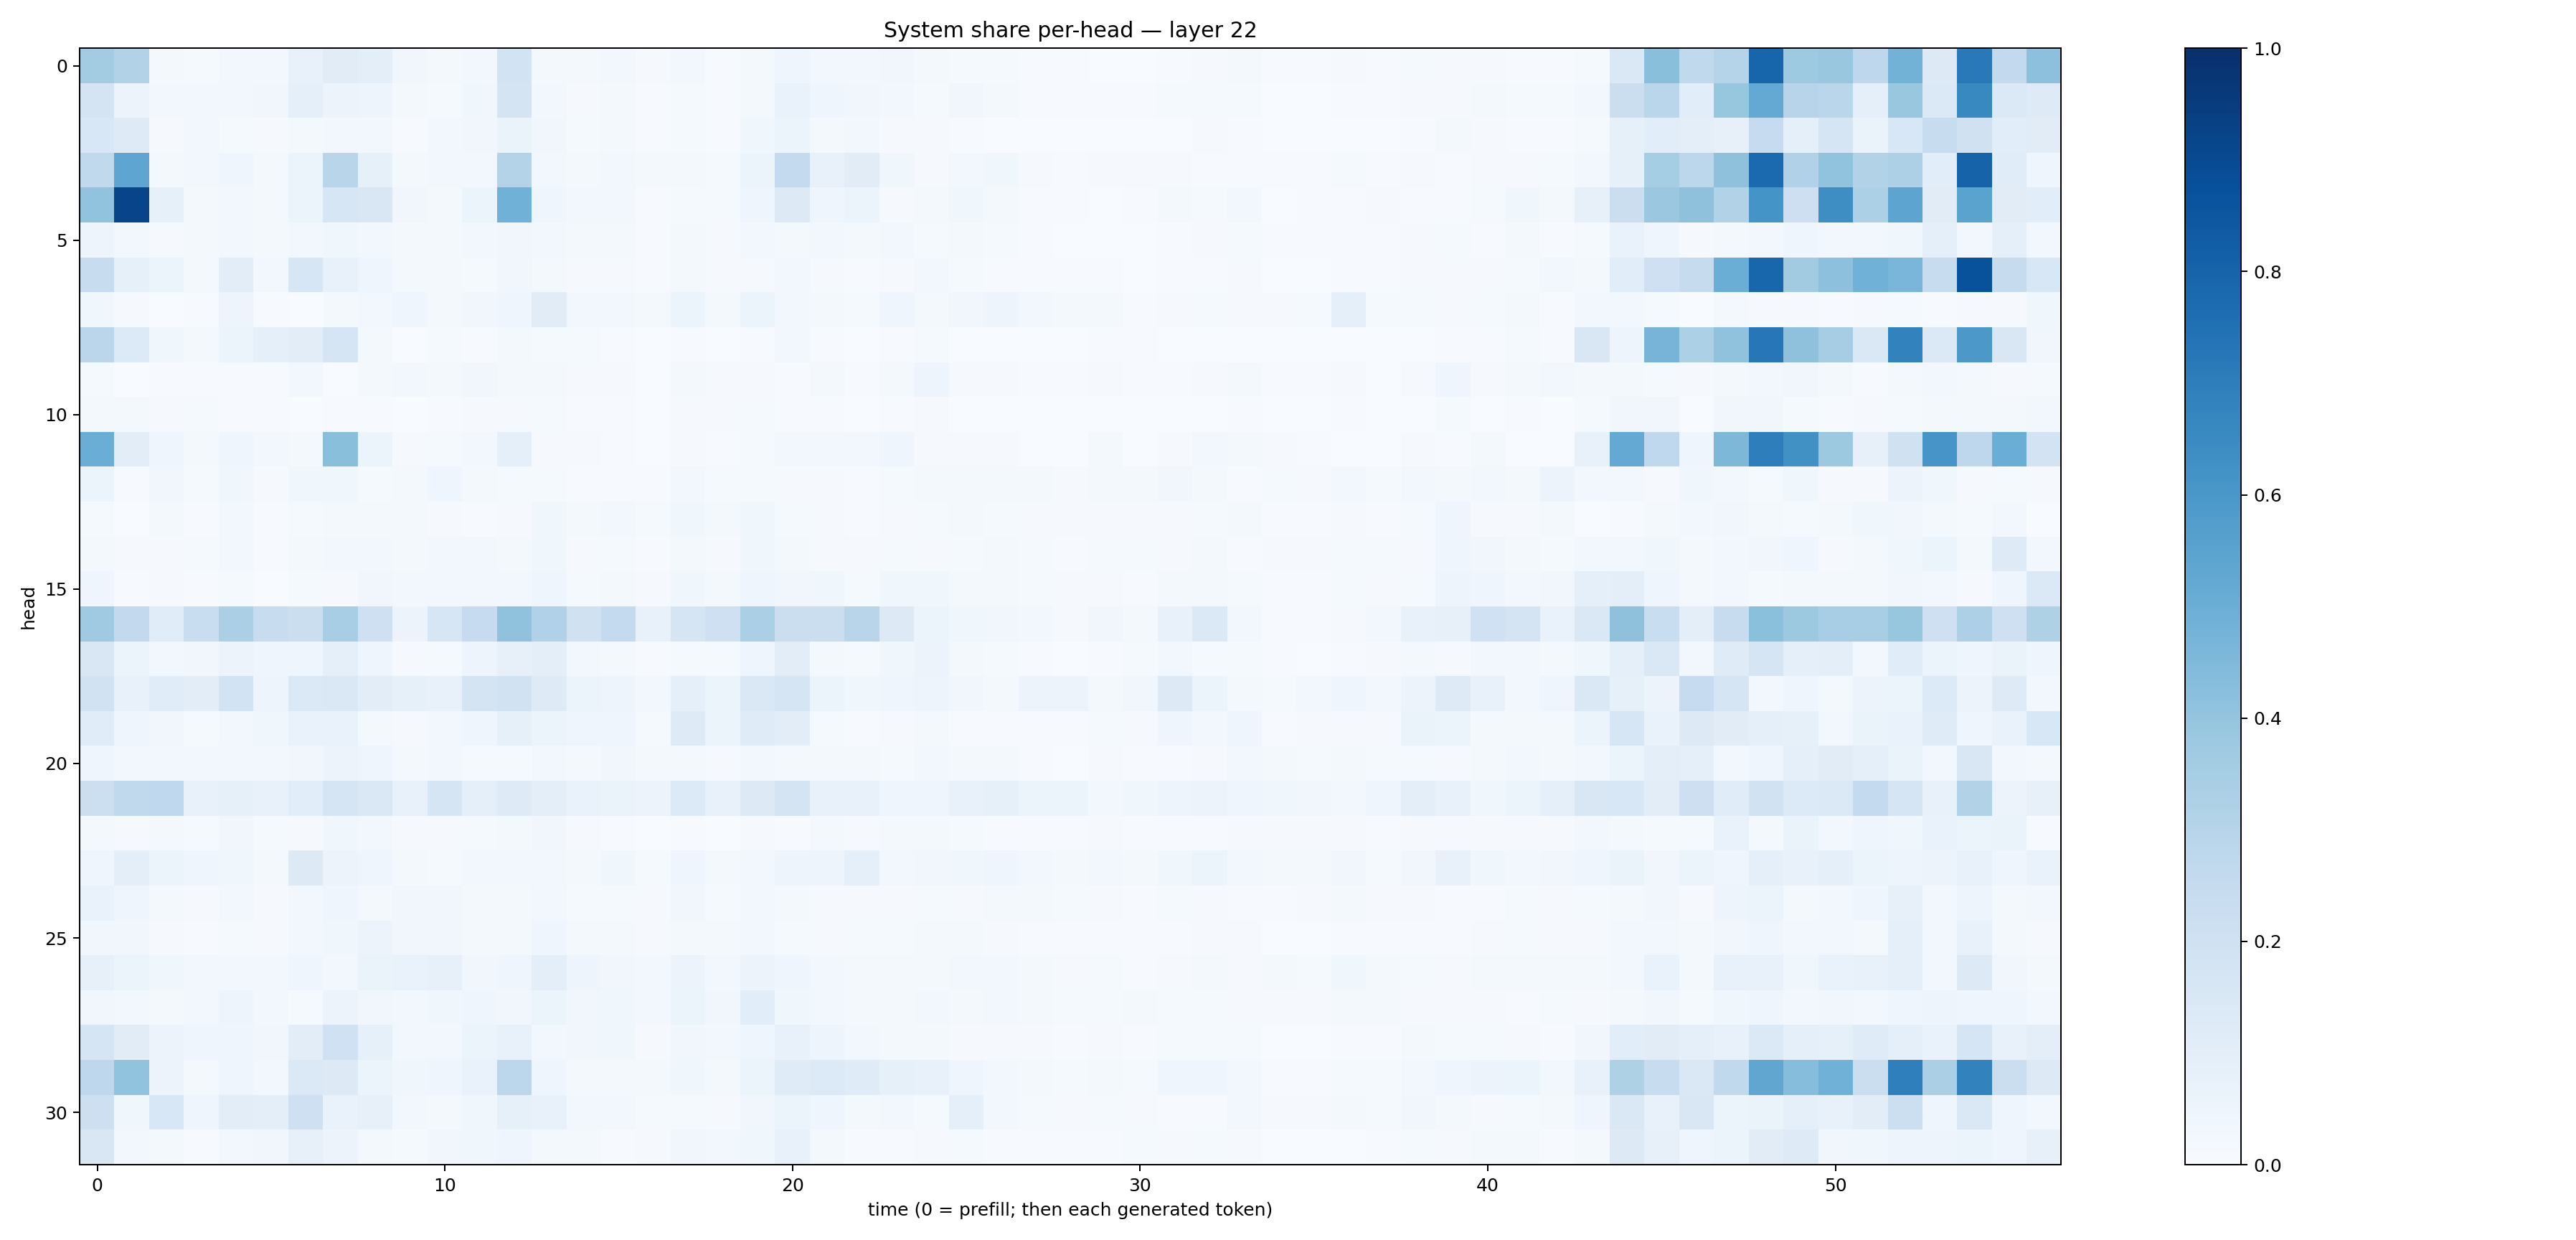

Values plotted in this chart, from the file beside it:
0.35567224, 0.30881324, 0.017147863, 0.013898161, 0.028382976, 0.027095145, 0.07312202, 0.11311047, 0.10020386, 0.03129155, 0.017611135, 0.026937684, 0.18401195, 0.017042264, 0.016797401, 0.025444616, 0.010404205, 0.024696501, 0.006489291, 0.017362522, 0.04569101, 0.027183644, 0.023993876, 0.03249907
0.1747, 0.05577, 0.03108, 0.02506, 0.02578, 0.0324, 0.09235, 0.05547, 0.04834, 0.01864, 0.01423, 0.03754, 0.1727, 0.02831, 0.01123, 0.01757, 0.004829, 0.01503, 0.006987, 0.019, 0.06944, 0.04149, 0.03337, 0.02819
0.1543, 0.1215, 0.008764, 0.02601, 0.01546, 0.009863, 0.02072, 0.02997, 0.02802, 0.005406, 0.0283, 0.03434, 0.06419, 0.03251, 0.01279, 0.01708, 0.003983, 0.01429, 0.006885, 0.0378, 0.05113, 0.01892, 0.02546, 0.008489
0.2624, 0.5353, 0.02068, 0.02412, 0.04314, 0.01915, 0.05339, 0.2904, 0.08215, 0.02102, 0.02765, 0.02824, 0.3062, 0.02667, 0.0191, 0.03013, 0.01692, 0.02126, 0.01398, 0.05344, 0.257, 0.07745, 0.1127, 0.03802
0.4054, 0.9203, 0.08584, 0.0211, 0.0248, 0.02117, 0.06197, 0.1602, 0.1498, 0.03359, 0.02177, 0.05289, 0.4861, 0.04261, 0.02664, 0.02832, 0.005225, 0.01422, 0.01445, 0.04623, 0.1263, 0.03915, 0.06194, 0.009242
0.04843, 0.02838, 0.007994, 0.01587, 0.0257, 0.0165, 0.0272, 0.03647, 0.02965, 0.01816, 0.01801, 0.02568, 0.03259, 0.03124, 0.02177, 0.01799, 0.004619, 0.01888, 0.01018, 0.02969, 0.01691, 0.0307, 0.01623, 0.02812
0.2405, 0.08284, 0.05378, 0.02094, 0.1041, 0.02672, 0.1608, 0.07605, 0.04394, 0.01804, 0.02315, 0.0126, 0.03216, 0.01997, 0.008637, 0.009906, 0.004905, 0.01665, 0.008117, 0.0107, 0.02486, 0.01109, 0.004911, 0.008168
0.03848, 0.01022, 0.003608, 0.006958, 0.04982, 0.004086, 0.002394, 0.02054, 0.0274, 0.04479, 0.01959, 0.03162, 0.04141, 0.1128, 0.02954, 0.0284, 0.01768, 0.05096, 0.02016, 0.05343, 0.02711, 0.02049, 0.01439, 0.04369
0.2822, 0.1328, 0.03828, 0.01828, 0.05369, 0.08723, 0.1033, 0.168, 0.0212, 0.003743, 0.01388, 0.004934, 0.01649, 0.01345, 0.01205, 0.005373, 0.001006, 0.004554, 0.003746, 0.007476, 0.02776, 0.004046, 0.001446, 0.007507
0.01325, 0.002553, 0.004314, 0.005604, 0.004243, 0.005629, 0.02862, 0.002941, 0.01646, 0.02356, 0.02082, 0.03325, 0.01608, 0.01637, 0.008414, 0.008139, 0.001933, 0.02215, 0.01036, 0.008423, 0.006064, 0.02259, 0.004921, 0.01715
0.01612, 0.01789, 0.009512, 0.01445, 0.006056, 0.004223, 0.003276, 0.005288, 0.007727, 0.003712, 0.005315, 0.01143, 0.008794, 0.01298, 0.006868, 0.0074, 0.001203, 0.01051, 0.008174, 0.0142, 0.007294, 0.006431, 0.00217, 0.005286
0.5001, 0.1022, 0.04091, 0.02128, 0.04325, 0.02578, 0.01968, 0.4246, 0.06052, 0.009527, 0.01345, 0.02877, 0.09196, 0.007976, 0.01064, 0.005165, 0.001217, 0.01169, 0.006714, 0.01288, 0.02349, 0.0291, 0.02402, 0.0396
0.05378, 0.004857, 0.03151, 0.01424, 0.03534, 0.01115, 0.0365, 0.03817, 0.01356, 0.02045, 0.03907, 0.02017, 0.01309, 0.01348, 0.005638, 0.004996, 0.004748, 0.02823, 0.01332, 0.01396, 0.009566, 0.01152, 0.006543, 0.01215
0.01537, 0.003608, 0.01665, 0.004969, 0.02468, 0.006104, 0.01405, 0.01701, 0.01957, 0.0233, 0.01146, 0.007657, 0.008769, 0.03828, 0.01869, 0.02442, 0.01351, 0.03904, 0.01686, 0.03769, 0.01297, 0.01091, 0.007375, 0.01151
0.01989, 0.008784, 0.01074, 0.01301, 0.02875, 0.0053, 0.01704, 0.02657, 0.02494, 0.0177, 0.02575, 0.02754, 0.01926, 0.03623, 0.009583, 0.01205, 0.004768, 0.01852, 0.009521, 0.03671, 0.02118, 0.01166, 0.01142, 0.01409
0.04012, 0.005049, 0.009131, 0.007634, 0.01201, 0.00355, 0.01327, 0.01116, 0.03134, 0.02552, 0.0287, 0.02895, 0.02688, 0.04505, 0.01307, 0.01681, 0.01034, 0.03574, 0.02291, 0.04597, 0.03411, 0.03817, 0.01241, 0.0383
0.3676, 0.259, 0.1137, 0.2306, 0.3343, 0.2371, 0.2197, 0.344, 0.2048, 0.05631, 0.1626, 0.2483, 0.4098, 0.3195, 0.1969, 0.2544, 0.07131, 0.1658, 0.2108, 0.3327, 0.2228, 0.2222, 0.2907, 0.1294
0.152, 0.05196, 0.02521, 0.03502, 0.0571, 0.04055, 0.0446, 0.09334, 0.04548, 0.00955, 0.01249, 0.05027, 0.079, 0.1009, 0.03103, 0.02315, 0.005536, 0.01362, 0.01541, 0.04328, 0.104, 0.02146, 0.01469, 0.03898
0.195, 0.07298, 0.1138, 0.1051, 0.1861, 0.04947, 0.138, 0.1459, 0.1046, 0.08361, 0.07296, 0.1795, 0.1939, 0.1227, 0.052, 0.04974, 0.03084, 0.09235, 0.05082, 0.1478, 0.1715, 0.05399, 0.03856, 0.04296
0.1155, 0.04036, 0.03264, 0.01511, 0.0279, 0.03596, 0.06725, 0.06701, 0.01981, 0.008178, 0.03088, 0.04206, 0.0837, 0.05319, 0.04123, 0.0403, 0.01452, 0.1222, 0.05402, 0.1205, 0.102, 0.01549, 0.007712, 0.01046
0.04307, 0.02471, 0.02577, 0.02628, 0.02989, 0.02581, 0.03493, 0.05825, 0.04355, 0.02117, 0.02942, 0.01227, 0.01509, 0.02974, 0.02277, 0.032, 0.02337, 0.01817, 0.008283, 0.02473, 0.01951, 0.01656, 0.01651, 0.01385
0.216, 0.2635, 0.2692, 0.07643, 0.08353, 0.07107, 0.1061, 0.1664, 0.1426, 0.07515, 0.1662, 0.08643, 0.1218, 0.09606, 0.06976, 0.06254, 0.05515, 0.1366, 0.07703, 0.1263, 0.1767, 0.07766, 0.07046, 0.04409
0.01847, 0.007921, 0.01629, 0.01523, 0.03507, 0.01457, 0.01038, 0.03901, 0.0303, 0.01018, 0.009509, 0.01383, 0.01596, 0.03401, 0.01058, 0.006888, 0.003354, 0.005549, 0.002202, 0.008825, 0.00589, 0.01953, 0.01159, 0.01612
0.04506, 0.09431, 0.06101, 0.04161, 0.03724, 0.02305, 0.1256, 0.05476, 0.04058, 0.02334, 0.01283, 0.02501, 0.03011, 0.02354, 0.01877, 0.03814, 0.01303, 0.046, 0.01945, 0.02952, 0.04956, 0.04937, 0.0862, 0.02802
0.06765, 0.04604, 0.01601, 0.008556, 0.0256, 0.008909, 0.02801, 0.04357, 0.02325, 0.03163, 0.03334, 0.02209, 0.0195, 0.02435, 0.01452, 0.01428, 0.008009, 0.03215, 0.0144, 0.02953, 0.02024, 0.01031, 0.007935, 0.01073
0.03218, 0.03405, 0.01016, 0.007066, 0.01247, 0.008264, 0.02953, 0.03814, 0.05685, 0.03406, 0.03135, 0.01983, 0.01976, 0.04307, 0.02242, 0.01852, 0.009408, 0.01846, 0.01738, 0.02569, 0.01518, 0.008706, 0.01249, 0.01322
0.08124, 0.05184, 0.03586, 0.02975, 0.0264, 0.0287, 0.04207, 0.02701, 0.06252, 0.07017, 0.07819, 0.03387, 0.03936, 0.09738, 0.04871, 0.03436, 0.02918, 0.05771, 0.0279, 0.05665, 0.03952, 0.02511, 0.01996, 0.02079
0.03315, 0.02858, 0.02303, 0.03, 0.0506, 0.02981, 0.0142, 0.05833, 0.0332, 0.02848, 0.03712, 0.04596, 0.03429, 0.0611, 0.03213, 0.03658, 0.02359, 0.05191, 0.03506, 0.1087, 0.03769, 0.02683, 0.02172, 0.0172
0.1651, 0.1119, 0.0554, 0.0461, 0.04109, 0.03143, 0.1045, 0.2011, 0.0845, 0.02412, 0.02915, 0.0589, 0.07386, 0.02643, 0.03237, 0.03699, 0.01153, 0.03361, 0.02429, 0.04515, 0.07036, 0.04737, 0.0243, 0.01794
0.2762, 0.4055, 0.05544, 0.02332, 0.04186, 0.02707, 0.1398, 0.128, 0.06055, 0.03691, 0.04549, 0.06666, 0.2804, 0.04158, 0.01973, 0.02333, 0.01674, 0.03833, 0.01835, 0.05325, 0.1197, 0.1347, 0.1179, 0.08265
0.2122, 0.03774, 0.1548, 0.04023, 0.1026, 0.09661, 0.2073, 0.0669, 0.07844, 0.02831, 0.01618, 0.03599, 0.08478, 0.07419, 0.0257, 0.0307, 0.01401, 0.01461, 0.008684, 0.03256, 0.05871, 0.04675, 0.02259, 0.03123
0.1508, 0.02464, 0.01622, 0.007182, 0.02611, 0.03355, 0.08009, 0.055, 0.01852, 0.01332, 0.03377, 0.03556, 0.03912, 0.02297, 0.01571, 0.007616, 0.009478, 0.03461, 0.02506, 0.0365, 0.07532, 0.02341, 0.00534, 0.007568
